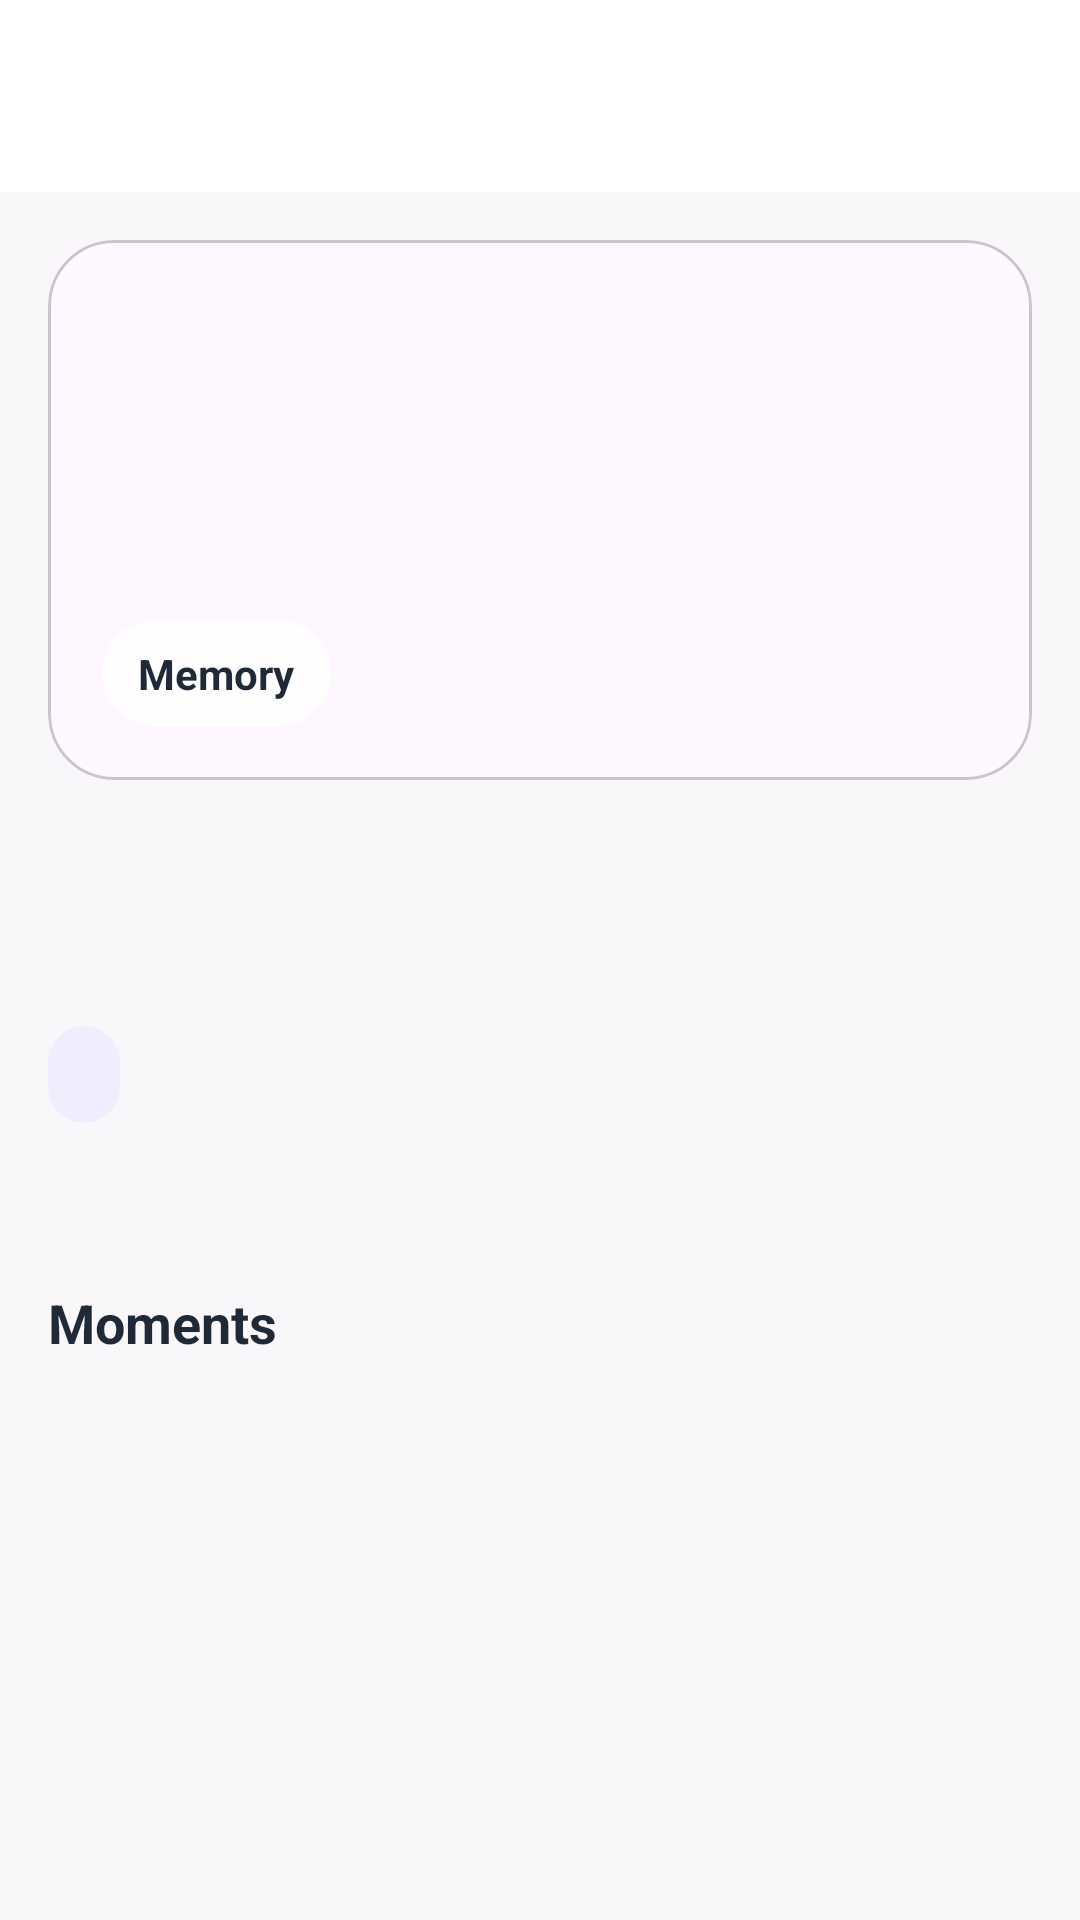

Here is an Android app screen rendered from its layout file. Give the layout XML and the strings, colors and styles it references.
<!-- AndroidManifest.xml: application theme Theme.Everlymobile -->
<!-- res/layout/activity_memory_detail.xml -->
<?xml version="1.0" encoding="utf-8"?>
<LinearLayout xmlns:android="http://schemas.android.com/apk/res/android"
    xmlns:app="http://schemas.android.com/apk/res-auto"
    android:layout_width="match_parent"
    android:layout_height="match_parent"
    android:background="@color/everly_background"
    android:orientation="vertical">

    <androidx.appcompat.widget.Toolbar
        android:id="@+id/detailToolbar"
        android:layout_width="match_parent"
        android:layout_height="?attr/actionBarSize"
        android:background="@color/everly_surface"
        app:titleTextColor="@color/everly_text_primary" />

    <ScrollView
        android:layout_width="match_parent"
        android:layout_height="match_parent">

        <LinearLayout
            android:layout_width="match_parent"
            android:layout_height="wrap_content"
            android:orientation="vertical"
            android:padding="16dp">

            <com.google.android.material.card.MaterialCardView
                android:id="@+id/memoryHero"
                android:layout_width="match_parent"
                android:layout_height="180dp"
                app:cardCornerRadius="22dp"
                app:cardElevation="0dp">

                <TextView
                    android:layout_width="wrap_content"
                    android:layout_height="wrap_content"
                    android:layout_gravity="bottom|start"
                    android:layout_margin="18dp"
                    android:background="@drawable/bg_stat_pill_light"
                    android:paddingHorizontal="12dp"
                    android:paddingVertical="8dp"
                    android:text="Memory"
                    android:textColor="@color/everly_text_primary"
                    android:textStyle="bold" />
            </com.google.android.material.card.MaterialCardView>

            <TextView
                android:id="@+id/detailTitle"
                android:layout_width="match_parent"
                android:layout_height="wrap_content"
                android:layout_marginTop="16dp"
                android:textColor="@color/everly_text_primary"
                android:textSize="24sp"
                android:textStyle="bold" />

            <TextView
                android:id="@+id/detailDate"
                android:layout_width="match_parent"
                android:layout_height="wrap_content"
                android:layout_marginTop="4dp"
                android:textColor="@color/everly_text_secondary"
                android:textSize="13sp" />

            <TextView
                android:id="@+id/detailMeta"
                android:layout_width="wrap_content"
                android:layout_height="wrap_content"
                android:layout_marginTop="12dp"
                android:background="@drawable/bg_stat_pill"
                android:paddingHorizontal="12dp"
                android:paddingVertical="8dp"
                android:textColor="@color/everly_primary"
                android:textSize="12sp"
                android:textStyle="bold" />

            <TextView
                android:id="@+id/detailDesc"
                android:layout_width="match_parent"
                android:layout_height="wrap_content"
                android:layout_marginTop="14dp"
                android:lineSpacingExtra="4dp"
                android:textColor="@color/everly_text_primary"
                android:textSize="15sp" />

            <TextView
                android:layout_width="wrap_content"
                android:layout_height="wrap_content"
                android:layout_marginTop="20dp"
                android:text="Moments"
                android:textColor="@color/everly_text_primary"
                android:textSize="18sp"
                android:textStyle="bold" />

            <androidx.recyclerview.widget.RecyclerView
                android:id="@+id/mediaGridRecyclerView"
                android:layout_width="match_parent"
                android:layout_height="wrap_content"
                android:layout_marginTop="10dp"
                android:nestedScrollingEnabled="false" />
        </LinearLayout>
    </ScrollView>
</LinearLayout>
<!-- resources referenced by this layout -->
<resources>
  <color name="everly_background">#FAF7FB</color>
  <color name="everly_primary">#7A54C7</color>
  <color name="everly_surface">#FFFFFFFF</color>
  <color name="everly_text_primary">#1F2937</color>
  <color name="everly_text_secondary">#6B7280</color>
  <!-- drawable bg_stat_pill (drawable) -->
  <?xml version="1.0" encoding="utf-8"?>
  <shape xmlns:android="http://schemas.android.com/apk/res/android">
      <solid android:color="#F2ECFF" />
      <corners android:radius="999dp" />
  </shape>
  <!-- drawable bg_stat_pill_light (drawable) -->
  <?xml version="1.0" encoding="utf-8"?>
  <shape xmlns:android="http://schemas.android.com/apk/res/android">
      <solid android:color="#EEFFFFFF" />
      <corners android:radius="999dp" />
  </shape>
  <style name="Theme.Everlymobile" parent="Base.Theme.Everlymobile" />
  <style name="Base.Theme.Everlymobile" parent="Theme.Material3.DayNight.NoActionBar">
          <item name="colorPrimary">@color/everly_primary</item>
          <item name="colorSecondary">@color/everly_primary</item>
          <item name="android:statusBarColor">@color/everly_surface</item>
          <item name="android:windowLightStatusBar">true</item>
          <item name="android:windowBackground">@color/everly_background</item>
          <item name="materialCardViewFilledStyle">@style/Widget.Material3.CardView.Elevated</item>
      </style>
</resources>
